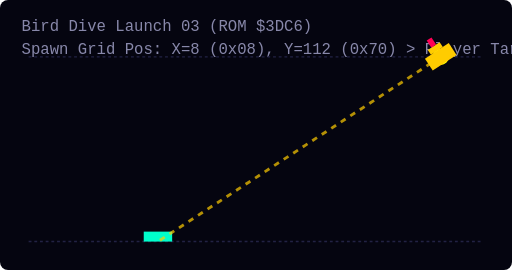
t = 0.00 s
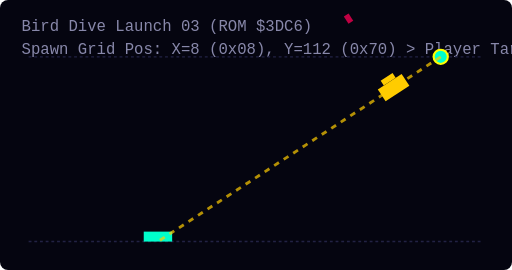
t = 0.75 s
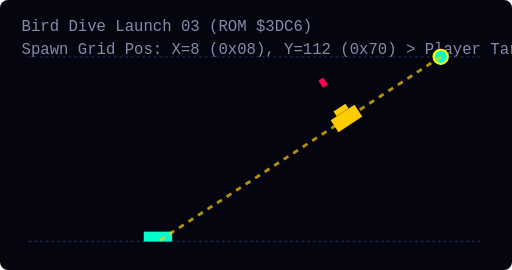
t = 1.50 s
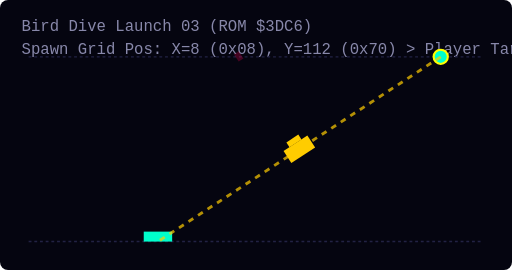
t = 2.25 s
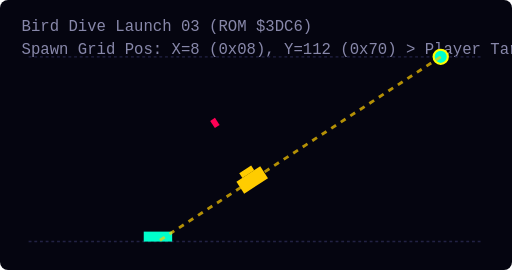
t = 3.00 s
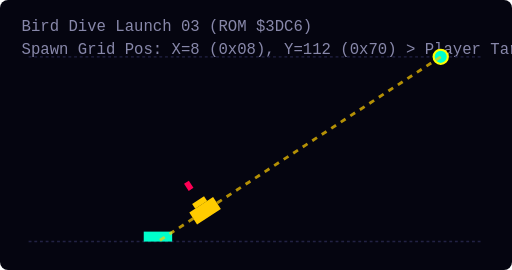
t = 3.75 s

The animated SVG that drew these frames (rendered in a browser with its animation timeline set to each time). Animation: 3 SMIL elements (animate=2,animateMotion=1); one cycle of 4.50 s, repeats indefinitely.

<svg width="360" height="190" viewBox="0 0 360 190" xmlns="http://www.w3.org/2000/svg" style="background:#050510; border-radius:8px;">
  <style>
    .grid { fill:none; stroke:#222244; stroke-width:1; stroke-dasharray:2 2; }
    .dive-line { fill:none; stroke:#FFCC00; stroke-width:2; stroke-dasharray:4 4; opacity:0.7; }
    .spawn-marker { fill:#00FFCC; stroke:#FFFF00; stroke-width:1.5; }
    .player { fill:#00FFCC; }
    .bird { fill:#FFCC00; }
    .bomb { fill:#FF0055; }
    .label { fill: #8888AA; font-family: monospace; font-size: 11px; }
  </style>

  <text x="15" y="22" class="label">Bird Dive Launch 03 (ROM $3DC6)</text>
  <text x="15" y="38" class="label">Spawn Grid Pos: X=8 (0x08), Y=112 (0x70) &gt; Player Target X=111</text>
  
  <!-- Formation Top Grid -->
  <line x1="20" y1="40" x2="340" y2="40" class="grid" />
  <!-- Player Floor Line -->
  <line x1="20" y1="170" x2="340" y2="170" class="grid" />
  
  <!-- Player Ship Target -->
  <rect x="101.0" y="163" width="20" height="7" class="player" />

  <!-- Spawn Launch Point Marker -->
  <circle cx="310.0" cy="40.0" r="5" class="spawn-marker" />

  <!-- Aimed Dive Trajectory Path -->
  <path d="M 310.0,40.0 Q 210.5,105.0 111.0,170" class="dive-line" />
  
  <!-- Diving Bird & Dropping Bomb -->
  <g>
    <animateMotion path="M 310.0,40.0 Q 210.5,105.0 111.0,170" dur="4.5s" repeatCount="indefinite" rotate="auto" />
    <g transform="translate(-10, -5)">
      <rect x="0" y="0" width="20" height="10" class="bird" />
      <rect x="5" y="10" width="10" height="4" class="bird" />
      <rect x="8" y="14" width="4" height="6" class="bomb">
        <animate attributeName="y" values="14;50;90" dur="1.2s" repeatCount="indefinite" />
        <animate attributeName="opacity" values="1;1;0" dur="1.2s" repeatCount="indefinite" />
      </rect>
    </g>
  </g>
</svg>
